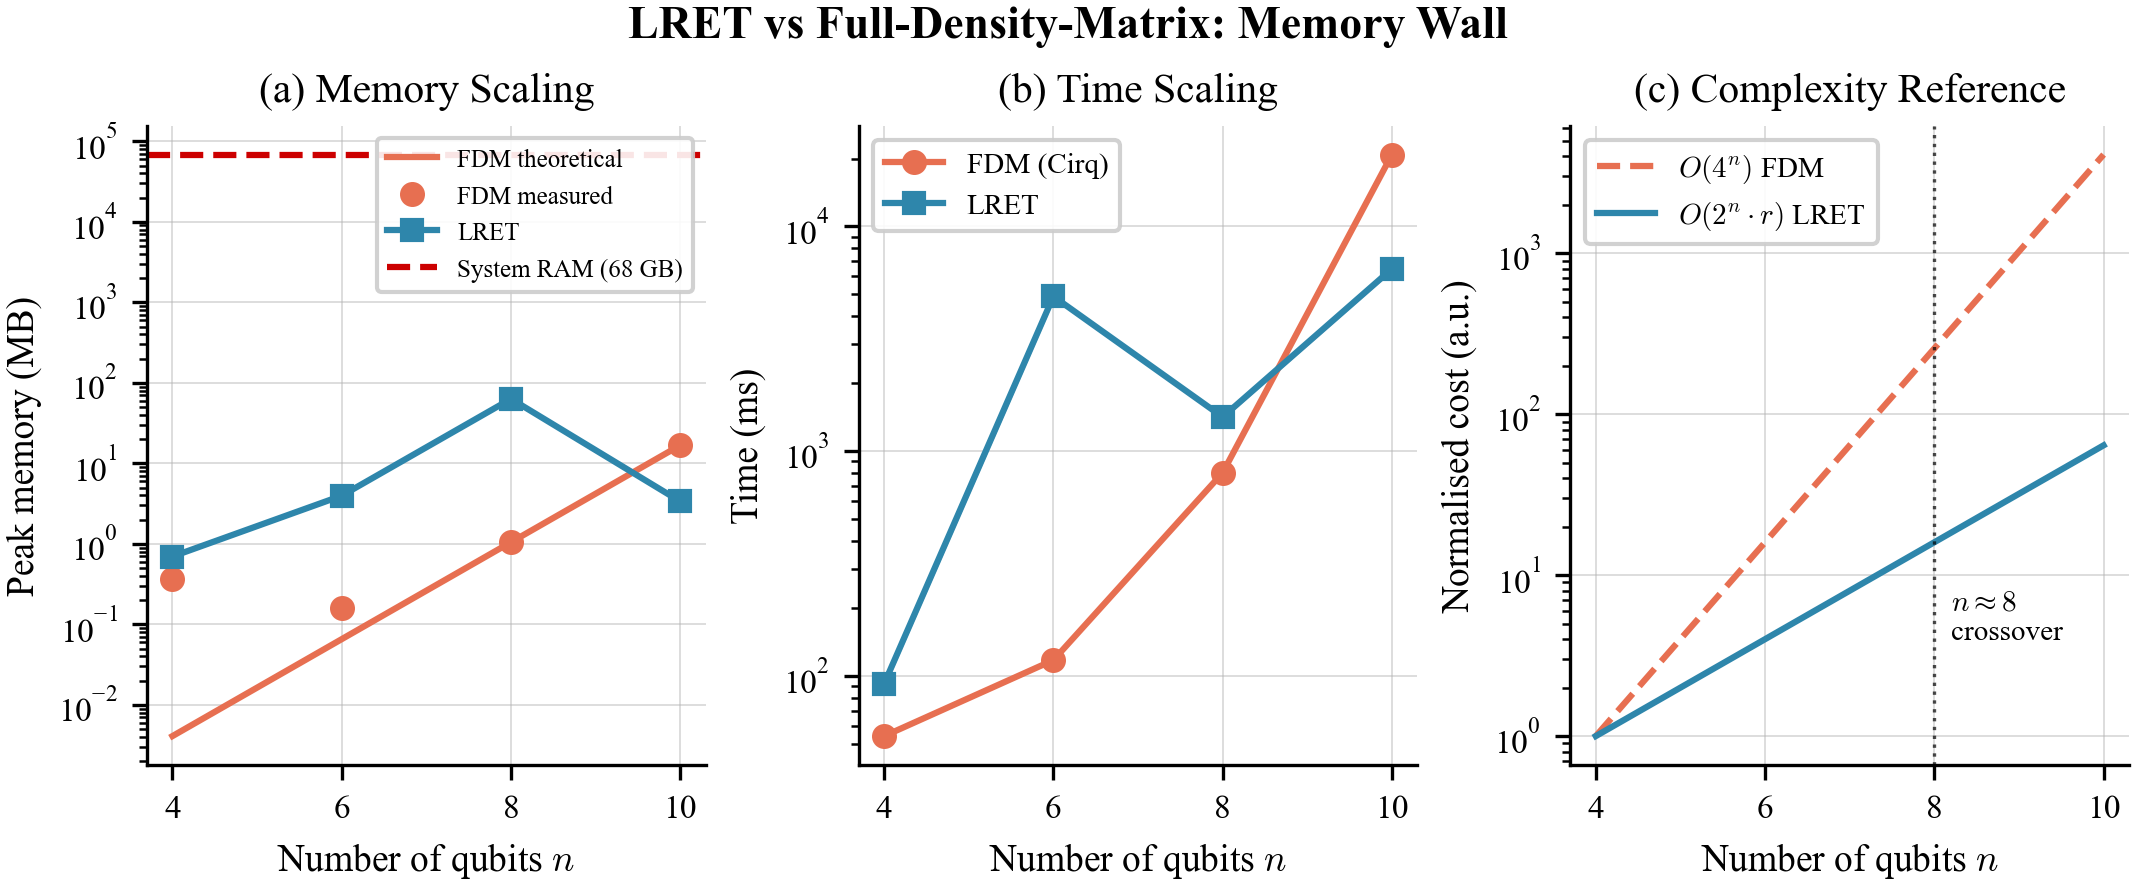

The file beside this chart, header and first rows:
n_qubits, lret_backend, lret_memory_mb, lret_time_ms, lret_std_ms, lret_rank, lret_trace, lret_purity, fdm_memory_mb, fdm_theoretical_gb, fdm_time_ms, fdm_oom, system_ram_gb
4, numpy, 0.6963, 92.31, 0.0, 15.0, 1.0, 0.9147, 0.3645, 4.096e-06, 54.03, False, 68.35
6, numpy, 3.965, 4875, 0.0, 29.0, 1, 0.8851, 0.1597, 6.5536e-05, 117.6, False, 68.35
8, cpp, 63.19, 1418, 0.0, 45.0, 1, 0.8427, 1.069, 0.001049, 801.4, False, 68.35
10, cpp, 3.363, 6468, 0.0, 60.0, 1, 0.8039, 16.78, 0.01678, 20838, False, 68.35
